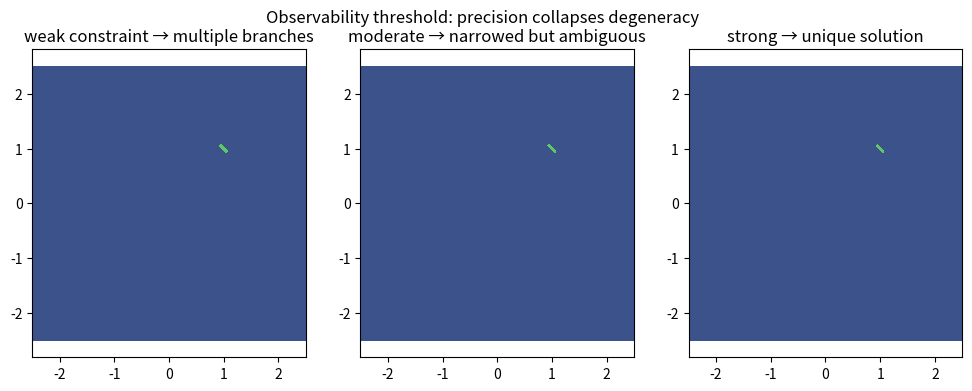

Generate this figure with matplotlib:
# Colab setup
!pip -q install numpy matplotlib

import numpy as np
import matplotlib.pyplot as plt

# grid
x = np.linspace(-2.5, 2.5, 600)
y = np.linspace(-2.5, 2.5, 600)
X, Y = np.meshgrid(x, y)

# base structure
circle = np.abs(X**2 + Y**2 - 2) < 0.05
diag = np.abs(Y - X) < 0.12

def constraint(width):
    return np.abs(X - 1.0) < width


widths = [0.6, 0.3, 0.08]
titles = [
    'weak constraint → multiple branches',
    'moderate → narrowed but ambiguous',
    'strong → unique solution'
]

plt.figure(figsize=(12,4))

for i, w in enumerate(widths):
    plt.subplot(1,3,i+1)
    mask = circle & diag & constraint(w)
    plt.contourf(X, Y, mask.astype(float), levels=[-0.5,0.5,1.5])
    plt.title(titles[i])
    plt.axis('equal')

plt.suptitle('Observability threshold: precision collapses degeneracy')
plt.show()
